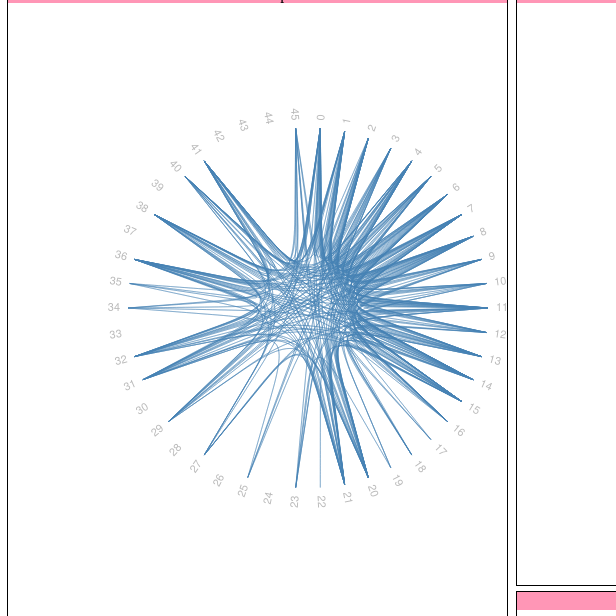
D3 v3 page, settled after 480 driven frames (8 s of simulated time); the page loaded 1 data file(s).



var diameter = 600,
    radius = diameter / 2,
    innerRadius = radius - 120;

var cluster = d3.layout.cluster()
    .size([360, innerRadius])
    .sort(null)
    .value(function(d) { return d.size; });
    
var bundle = d3.layout.bundle();

var line = d3.svg.line.radial()
    .interpolate("bundle")
    .tension(.85)
    .radius(function(d) { return d.y; })
    .angle(function(d) { return d.x / 180 * Math.PI; });

var svg = d3.select("#left").append("svg")
    .attr("width", diameter)
    .attr("height", diameter)
  	.append("g")
    .attr("transform", "translate(" + radius + "," + radius + ")");
    
var div = d3.select("#inner")
	.append("div")   
	.attr("class", "tooltip")              
	.style("opacity", 0)
	.attr("width", 1000)
    .attr("height", 1000);
	
var link = svg.append("g").selectAll(".link"),
    node = svg.append("g").selectAll(".node");


d3.json("./Data_Circle_Interactions_Hierarchicaledgebundling.json", function(error, classes) {
  var nodes = cluster.nodes(packageHierarchy(classes)),
      links = packageImports(nodes);

  link = link
      .data(bundle(links))
      .enter().append("path")
      .each(function(d) { d.source = d[0], d.target = d[d.length - 1]; })
      .attr("class", "link")
      .attr("d", line);

  node = node
      .data(nodes.filter(function(n) {  console.log(n); return (!n.children); }))
      .enter().append("text")
      .attr("class", "node")
      .attr("dy", ".31em")
      .attr("transform", function(d) { return "rotate(" + (d.x - 90) + ")translate(" + (d.y + 8) + ",0)" + (d.x < 180 ? "" : "rotate(180)"); })
      .style("text-anchor", function(d) { return d.x < 180 ? "start" : "end"; })	
      .text(function(d) { return d.key; })
      .on("mouseover", mouseovered)
      .on("mouseout", mouseouted)
      .on("click",mouseclicked);
});

function mouseclicked(d){

   	var height = 500,
    	width = 500;
	
	d3.select("#inner").selectAll("*:not(.header)").remove();
	d3.select("#textual").selectAll("*:not(.header)").remove();
	
	d3.select("#textual")
		.append("text")
		.text("Selected circle is: Circle " + d.key)
		.attr("style","display: block");
				
	d3.json("Data_Hierarchicaledgebundling.json", function(error, classes) {
	
		var diameter = 600,
    		radius = diameter / 2,
    		innerRadius = radius - 120;
    
    	var innercluster = d3.layout.cluster()
    		.size([360, innerRadius])
    		.sort(null)
    		.value(function(d) { return d.size; });

	
		var svg = d3.select("#inner").append("svg")
    			.attr("width", diameter)
    			.attr("height", diameter)
    			.attr("style","margin-top: 50px;")
    			.append("g")
    			.attr("transform", "translate(" + 300 + "," + 225 + ")");
		
		var innerlink = svg.append("g").selectAll(".innerlink"),
		    innernode = svg.append("g").selectAll(".innernode");
	
		var nodes = innercluster.nodes(innerpackageHierarchy(classes,d.key));
		
		var max_imports = 0;
		var nodeID = 0;
		for(var i=2;i < nodes.length;i++){
			imports = 0;
			for(var j=0;j < nodes[i].imports.length;j++){
				if(parseInt(nodes[i].imports[j].substring(0,d.name.lastIndexOf(".")).replace("Circle","")) == d.key){
					imports = imports + 1;
				}
			}
			if(imports > max_imports){
				max_imports = nodes[i].imports.length;
				nodeID = nodes[i].key;
			}
		} 
		
		var	links = innerpackageImports(nodes,d.key);
		
		innerlink = innerlink
      	   	.data(bundle(links))
      	   	.enter().append("path")
    	   	.each(function(d) { d.source = d[0], d.target = d[d.length - 1]; })
     	   	.attr("class", "innerlink")
      		.attr("d", line);

  		innernode = innernode
      		.data(nodes.filter(function(n) { return !n.children; }))
    		.enter().append("text")
      		.attr("class", "innernode")
      		.attr("dy", ".31em")
      		.attr("transform", function(d) { return "rotate(" + (d.x - 90) + ")translate(" + (d.y + 8) + ",0)" + (d.x < 180 ? "" : "rotate(180)"); })
    		.attr("text-anchor", function(d) { return d.x < 180 ? "start" : "end"; })
      		.text(function(d) { return d.key; })
      		.on("mouseover", innermouseovered)
      		.on("mouseout", innermouseouted);
      	
      	
      	d3.select("#textual")
			.append("text")
			.text("Number of nodes in the circle : " + innernode[0].length)
			.attr("style","display: block");
		
		d3.select("#textual")
			.append("text")
			.text("Number of edges in the circle : " + innerlink[0].length/2)
			.attr("style","display: block");
		
		d3.select("#textual")
		.append("text")
		.text("Most connected node in this circle is: " + nodeID)
		.attr("style","display: block");
      	
      	d3.select("#textual")
				.append("a")
				.html("Link for user evaluation survey")
				.attr("href","form/evaluation_final.html")
				.attr("target","_blank")
				.attr("style","display: block; margin-top: 40px; text-align: left;");
      		
      	function innermouseovered(d) {

  			innernode
      			.each(function(n) { n.target = n.source = false; });

  			innerlink
      			.classed("link--target", function(l) { if (l.target === d) return l.source.source = true; })
      			.classed("link--source", function(l) { if (l.source === d) return l.target.target = true; })
    			.filter(function(l) { return l.target === d || l.source === d; })
      			.each(function() { this.parentNode.appendChild(this); });

 		 	innernode
      			.classed("node--target", function(n) { return n.target; })
      			.classed("node--source", function(n) { return n.source; });
		}

		function innermouseouted(d) {

  			innerlink
      			.classed("link--target", false)
      			.classed("link--source", false);

  			innernode
      			.classed("node--target", false)
      			.classed("node--source", false);
		}
  	});		
		
}



function mouseovered(d) {

  node
      .each(function(n) { n.target = n.source = false; });

  link
      .classed("link--target", function(l) { if (l.target === d) return l.source.source = true; })
      .classed("link--source", function(l) { if (l.source === d) return l.target.target = true; })
    .filter(function(l) { return l.target === d || l.source === d; })
      .each(function() { this.parentNode.appendChild(this); });

  node
      .classed("node--target", function(n) { return n.target; })
      .classed("node--source", function(n) { return n.source; });
}

function mouseouted(d) {

  link
      .classed("link--target", false)
      .classed("link--source", false);

  node
      .classed("node--target", false)
      .classed("node--source", false);
}

d3.select(self.frameElement).style("height", diameter + "px");

// Lazily construct the package hierarchy from class names.
function packageHierarchy(classes) {
  var map = {};

  function find(name, data) {
    var node = map[name], i;
    if (!node) {
      node = map[name] = data || {name: name, children: []};
      if (name.length) {
        node.parent = find(name.substring(0, i = name.lastIndexOf(".")));
        node.parent.children.push(node);
        node.key = name.substring(i + 1);
      }
    }
    return node;
  }

  classes.forEach(function(d) {
    find(d.name, d);
  });

  return map[""];
}

// Return a list of imports for the given array of nodes.
function packageImports(nodes) {
  var map = {},
      imports = [];

  // Compute a map from name to node.
  nodes.forEach(function(d) {
    map[d.name] = d;
  });

  // For each import, construct a link from the source to target node.
  nodes.forEach(function(d) {
    if (d.imports) d.imports.forEach(function(i) {
      imports.push({source: map[d.name], target: map[i]});
    });
  });

  return imports;
}

function innerpackageHierarchy(classes,id) {
  var map = {};

  function find(name, data) {
    var node = map[name], i;
    if (!node) {
      node = map[name] = data || {name: name, children: []};
      if (name.length) {
        node.parent = find(name.substring(0, i = name.lastIndexOf(".")));
        node.parent.children.push(node);
        node.key = name.substring(i + 1);
      }
    }
    return node;
  }

  classes.forEach(function(d) {
  	var parent = parseInt(d.name.substring(0,d.name.lastIndexOf(".")).replace("Circle",""));
  	if(parent == id)
  	{
  		find(d.name, d);
  	}
  });
  
  return map[""];
}

// Return a list of imports for the given array of nodes.
function innerpackageImports(nodes,id) {
  var map = {},
      imports = [];

  // Compute a map from name to node.
  nodes.forEach(function(d) {
    map[d.name] = d;
  });

  // For each import, construct a link from the source to target node.
  nodes.forEach(function(d) {
    if (d.imports) d.imports.forEach(function(i) {
      var parent = parseInt(i.substring(0,i.lastIndexOf(".")).replace("Circle",""));
      if(parent == id) {
    	 imports.push({source: map[d.name], target: map[i]});
      }
    });
  });

  return imports;
}
// Generates random links
function randlinkgen(children){
	var links = [];
	var no_links;
	if(children.length < 10){
		no_links = children.length * (children.length - 1);
	}else{
		no_links = children.length * (children.length - 1)/4;
	}
	for(var i=0; i< no_links; i++){
		var link = {};
		
		link.source = children[getRandomInt(0,children.length-1)].name;
		link.target = children[getRandomInt(0,children.length-1)].name;
		if(link.source != link.target){
			links.push(link);	
		}
	}
	return links;
}

// Generate random int with in a range
function getRandomInt(min, max) {
    return Math.floor(Math.random() * (max - min + 1)) + min;
}


### data: Data_Circle_Interactions_Hierarchicaledgebundling.json
[
 {
  "imports": [
   "Circle0.0",
   "Circle1.1",
   "Circle2.2",
   "Circle3.3",
   "Circle4.4",
   "Circle5.5",
   "Circle6.6",
   "Circle7.7",
   "... 19 more items"
  ],
  "name": "Circle0.0"
 },
 {
  "imports": [
   "Circle0.0",
   "Circle1.1",
   "Circle2.2",
   "Circle3.3",
   "Circle4.4",
   "Circle5.5",
   "Circle6.6",
   "Circle7.7",
   "... 16 more items"
  ],
  "name": "Circle1.1"
 },
 {
  "imports": [
   "Circle0.0",
   "Circle1.1",
   "Circle2.2",
   "Circle3.3",
   "Circle4.4",
   "Circle5.5",
   "Circle6.6",
   "Circle7.7",
   "... 12 more items"
  ],
  "name": "Circle2.2"
 },
 {
  "imports": [
   "Circle0.0",
   "Circle1.1",
   "Circle2.2",
   "Circle3.3",
   "Circle4.4",
   "Circle5.5",
   "Circle6.6",
   "Circle7.7",
   "... 7 more items"
  ],
  "name": "Circle3.3"
 },
 {
  "imports": [
   "Circle0.0",
   "Circle1.1",
   "Circle2.2",
   "Circle3.3",
   "Circle4.4",
   "Circle5.5",
   "Circle6.6",
   "Circle7.7",
   "... 17 more items"
  ],
  "name": "Circle4.4"
 },
 {
  "imports": [
   "Circle0.0",
   "Circle1.1",
   "Circle2.2",
   "Circle3.3",
   "Circle4.4",
   "Circle5.5",
   "Circle6.6",
   "Circle7.7",
   "... 14 more items"
  ],
  "name": "Circle5.5"
 },
 {
  "imports": [
   "Circle0.0",
   "Circle1.1",
   "Circle2.2",
   "Circle3.3",
   "Circle4.4",
   "Circle5.5",
   "Circle6.6",
   "Circle7.7",
   "... 20 more items"
  ],
  "name": "Circle6.6"
 },
 {
  "imports": [
   "Circle0.0",
   "Circle1.1",
   "Circle2.2",
   "Circle3.3",
   "Circle4.4",
   "Circle5.5",
   "Circle6.6",
   "Circle7.7",
   "... 19 more items"
  ],
  "name": "Circle7.7"
 },
 "... 38 more items"
]